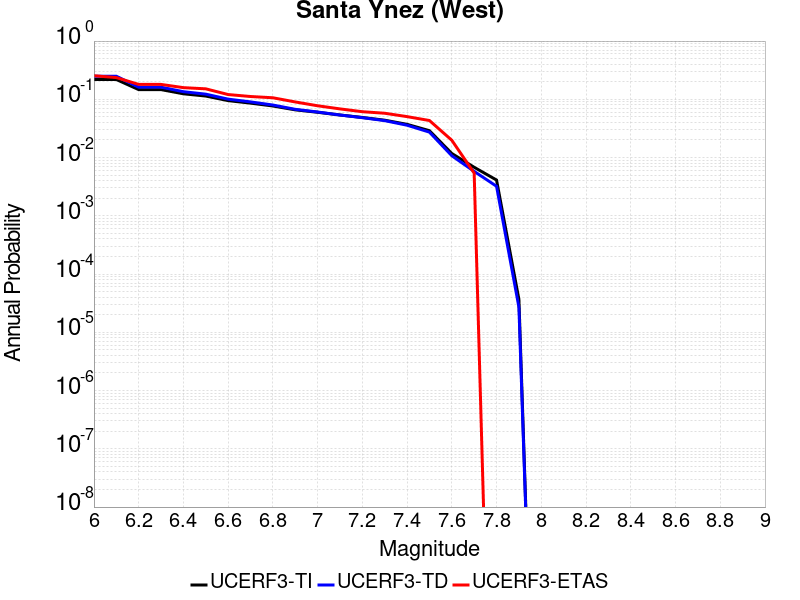

The data file committed next to this chart (first rows):
Magnitude, UCERF3-TI Prob, UCERF3-TD Prob, UCERF3-ETAS Prob
6.0, 0.2189, 0.2494, 0.2541
6.1, 0.2189, 0.2494, 0.236
6.2, 0.1468, 0.1617, 0.1802
6.3, 0.1468, 0.1617, 0.1802
6.4, 0.1244, 0.1352, 0.1586
6.5, 0.1138, 0.1226, 0.1514
6.6, 0.09494, 0.1007, 0.1207
6.7, 0.08597, 0.09032, 0.1117
6.8, 0.07681, 0.0798, 0.1063
6.9, 0.06593, 0.06732, 0.09009
7.0, 0.0599, 0.06054, 0.07748
7.1, 0.05379, 0.05374, 0.06847
7.2, 0.04881, 0.0484, 0.06126
7.3, 0.04381, 0.04304, 0.05766
7.4, 0.03718, 0.03591, 0.05045
7.5, 0.02894, 0.02732, 0.04324
7.6, 0.01175, 0.01075, 0.01982
7.7, 0.006812, 0.005792, 0.005405
7.8, 0.004116, 0.003215, 0.0
7.9, 3.691738E-5, 2.7125978E-5, 0.0
